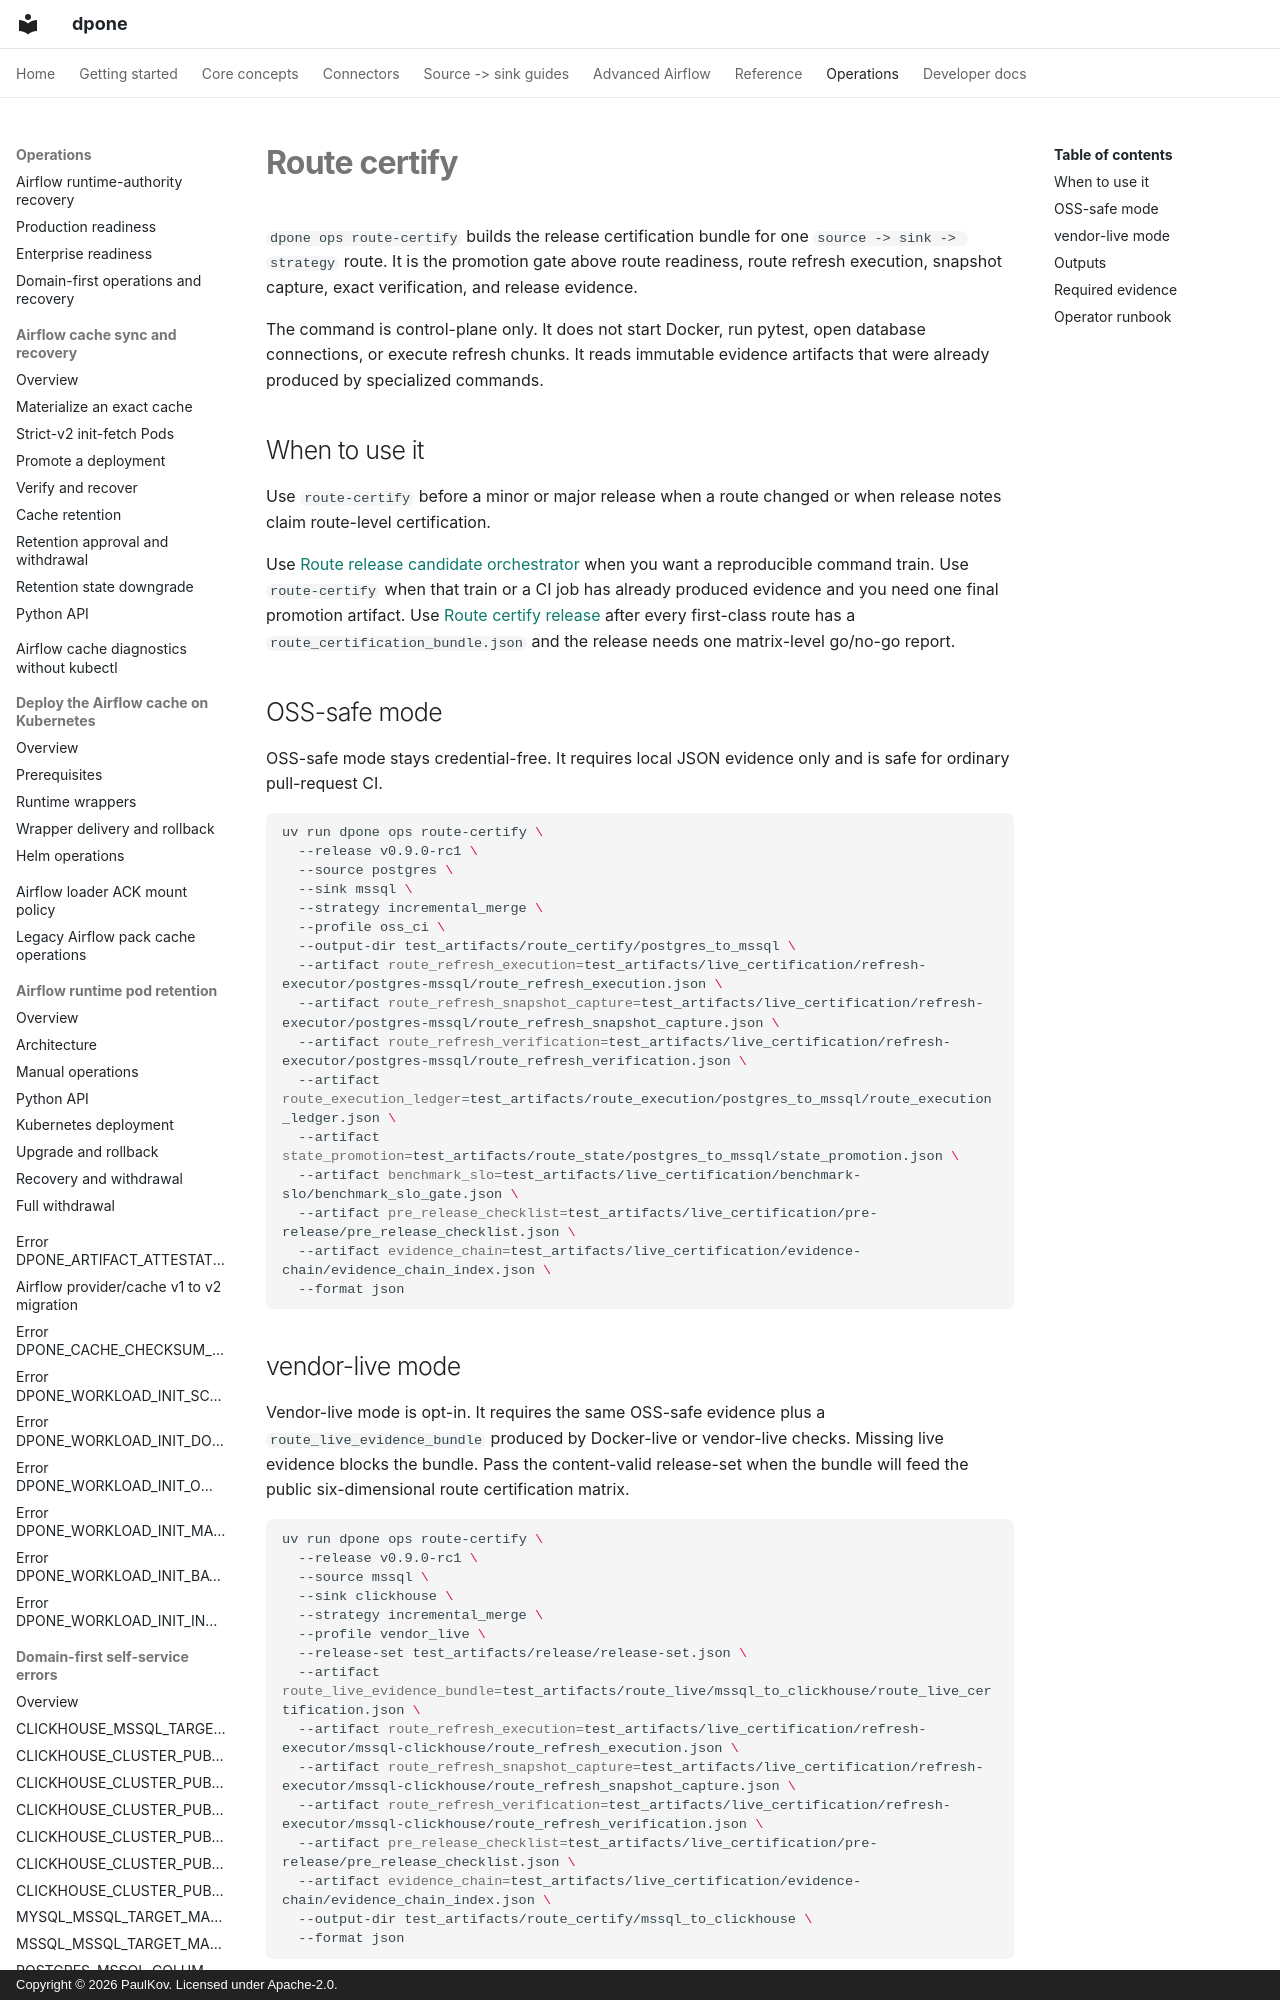

repository: PaulKov/dpone · page: route-certify/index.html · generator: mkdocs · copyright: Copyright © 2026 PaulKov. Licensed under Apache-2.0.

# Route certify

`dpone ops route-certify` builds the release certification bundle for one
`source -> sink -> strategy` route. It is the promotion gate above route
readiness, route refresh execution, snapshot capture, exact verification, and
release evidence.

The command is control-plane only. It does not start Docker, run pytest, open
database connections, or execute refresh chunks. It reads immutable evidence
artifacts that were already produced by specialized commands.

## When to use it

Use `route-certify` before a minor or major release when a route changed or when
release notes claim route-level certification.

Use [Route release candidate orchestrator](route-rc-orchestrator.md) when you
want a reproducible command train. Use `route-certify` when that train or a CI
job has already produced evidence and you need one final promotion artifact.
Use [Route certify release](route-certify-release.md) after every first-class
route has a `route_certification_bundle.json` and the release needs one
matrix-level go/no-go report.
